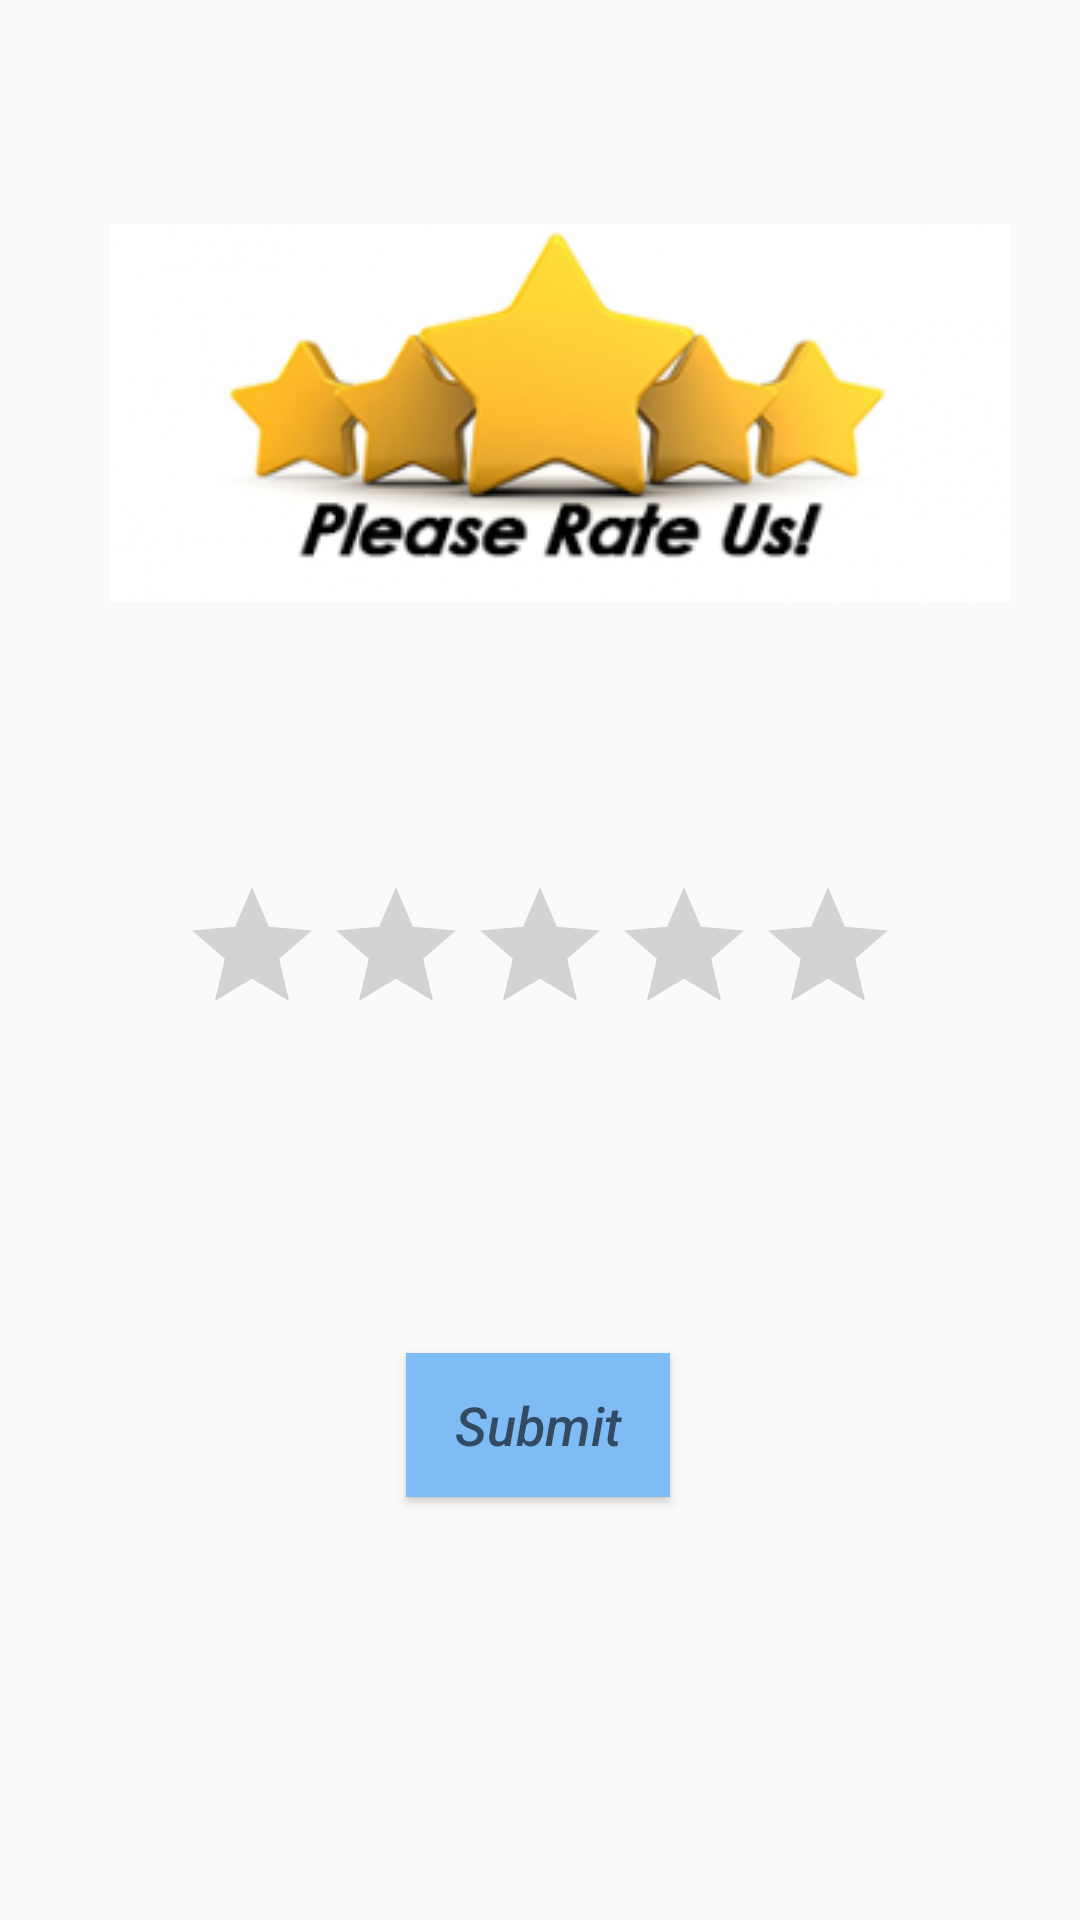

Here is an Android app screen rendered from its layout file. Give the layout XML and the strings, colors and styles it references.
<!-- AndroidManifest.xml: application theme AppTheme -->
<!-- res/layout/activity_rating.xml -->
<?xml version="1.0" encoding="utf-8"?>
<androidx.constraintlayout.widget.ConstraintLayout xmlns:android="http://schemas.android.com/apk/res/android"
    xmlns:app="http://schemas.android.com/apk/res-auto"
    xmlns:tools="http://schemas.android.com/tools"
    android:layout_width="match_parent"
    android:layout_height="match_parent"
    tools:context=".RatingActivity">

    <RatingBar
    android:id="@+id/ratingBar"
    android:layout_width="wrap_content"
    android:layout_height="wrap_content"
    app:layout_constraintBottom_toBottomOf="parent"
    app:layout_constraintEnd_toEndOf="parent"
    app:layout_constraintStart_toStartOf="parent"
    app:layout_constraintTop_toTopOf="parent" />

    <Button
        android:id="@+id/r_submit"
        android:layout_width="wrap_content"
        android:layout_height="wrap_content"
        android:background="@color/colorAccent"
        android:hint="Submit"
        android:textColor="@color/textColor"
        android:textSize="18sp"
        android:textStyle="italic"
        app:layout_constraintBottom_toBottomOf="parent"
        app:layout_constraintEnd_toEndOf="parent"
        app:layout_constraintHorizontal_bias="0.498"
        app:layout_constraintStart_toStartOf="parent"
        app:layout_constraintTop_toTopOf="parent"
        app:layout_constraintVertical_bias="0.762" />

    <ImageView
        android:id="@+id/imageView"
        android:layout_width="wrap_content"
        android:layout_height="wrap_content"
        android:layout_marginStart="24dp"
        android:layout_marginLeft="24dp"
        app:layout_constraintBottom_toBottomOf="parent"
        app:layout_constraintEnd_toEndOf="parent"
        app:layout_constraintHorizontal_bias="0.356"
        app:layout_constraintStart_toStartOf="parent"
        app:layout_constraintTop_toTopOf="parent"
        app:layout_constraintVertical_bias="0.145"
        app:srcCompat="@drawable/rate" />

</androidx.constraintlayout.widget.ConstraintLayout>
<!-- resources referenced by this layout -->
<resources>
  <color name="colorAccent">#7fbcf5</color>
  <color name="textColor">#292929</color>
  <!-- drawable rate: png bitmap (drawable-v24, 32597 bytes) -->
  <style name="AppTheme" parent="Theme.AppCompat.Light.DarkActionBar">
          
  
          <item name="colorPrimary">@color/colorPrimary</item>
          <item name="colorPrimaryDark">@color/colorPrimaryDark</item>
          <item name="colorAccent">@color/colorAccent</item>
      </style>
  <color name="colorPrimary">#008577</color>
  <color name="colorPrimaryDark">#00574B</color>
</resources>
